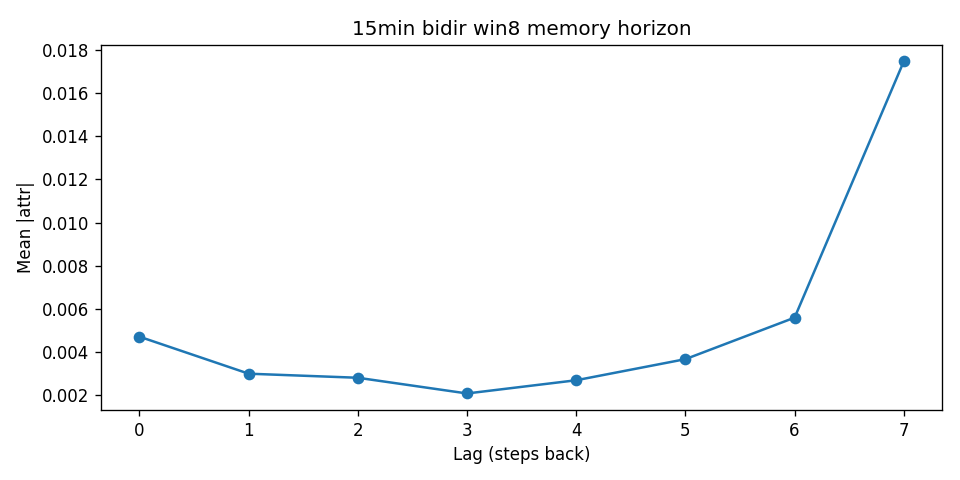

The data file committed next to this chart (first rows):
lag, mean_abs_attr
0, 0.004716
1, 0.003003
2, 0.002814
3, 0.002087
4, 0.002699
5, 0.003677
6, 0.0056
7, 0.01747
